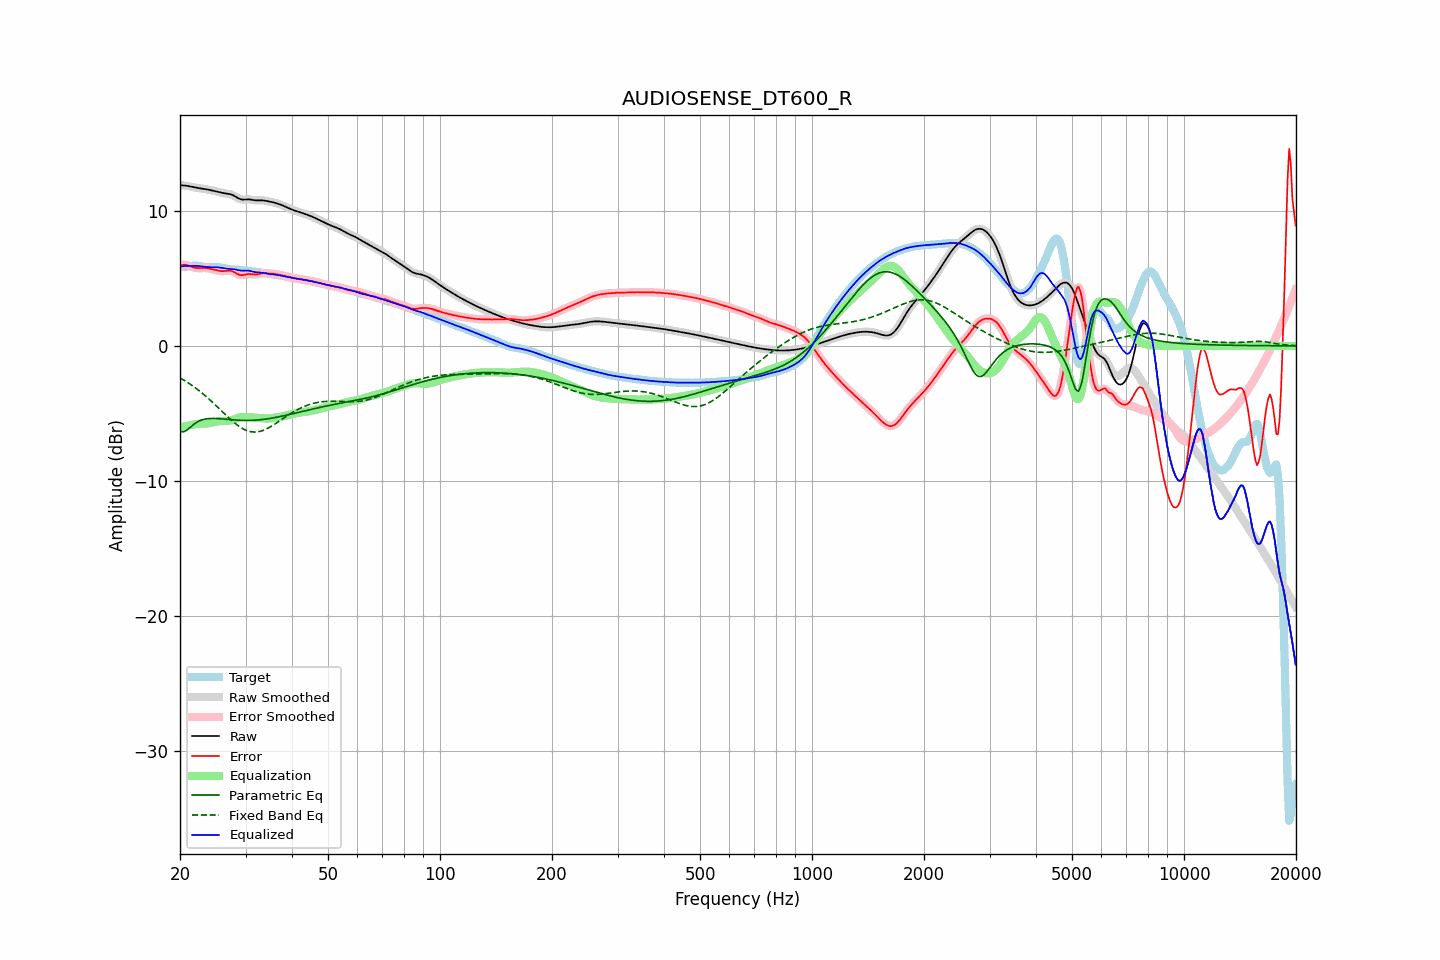

Values plotted in this chart, from the file beside it:
frequency, raw, error, smoothed, error_smoothed, equalization, parametric_eq, fixed_band_eq, equalized_raw, equalized_smoothed, target
20.00, 11.89, 5.98, 11.89, 5.97, -6.03, -6.34, -2.37, 5.86, 5.86, 5.91
20.20, 11.89, 5.99, 11.89, 6.00, -6.01, -6.36, -2.44, 5.88, 5.88, 5.90
20.40, 11.89, 6.00, 11.89, 6.01, -5.99, -6.38, -2.51, 5.90, 5.90, 5.89
20.61, 11.88, 6.01, 11.88, 6.01, -5.96, -6.32, -2.58, 5.92, 5.92, 5.87
20.81, 11.87, 5.99, 11.87, 5.99, -5.94, -6.26, -2.65, 5.92, 5.92, 5.88
21.02, 11.85, 5.96, 11.85, 5.96, -5.92, -6.17, -2.73, 5.92, 5.92, 5.89
21.23, 11.82, 5.92, 11.82, 5.92, -5.90, -6.07, -2.81, 5.92, 5.92, 5.90
21.44, 11.80, 5.87, 11.80, 5.87, -5.88, -5.96, -2.89, 5.92, 5.92, 5.93
21.66, 11.77, 5.83, 11.77, 5.83, -5.84, -5.86, -2.97, 5.93, 5.93, 5.94
21.87, 11.74, 5.79, 11.75, 5.79, -5.81, -5.78, -3.06, 5.93, 5.93, 5.95
22.09, 11.72, 5.77, 11.72, 5.77, -5.79, -5.69, -3.15, 5.93, 5.93, 5.95
22.31, 11.70, 5.76, 11.70, 5.76, -5.78, -5.62, -3.24, 5.92, 5.92, 5.94
22.54, 11.68, 5.77, 11.68, 5.77, -5.77, -5.56, -3.33, 5.91, 5.91, 5.92
22.76, 11.67, 5.77, 11.67, 5.77, -5.77, -5.51, -3.42, 5.90, 5.90, 5.90
22.99, 11.65, 5.78, 11.65, 5.78, -5.77, -5.47, -3.52, 5.88, 5.88, 5.87
23.22, 11.63, 5.78, 11.63, 5.78, -5.76, -5.44, -3.62, 5.87, 5.87, 5.86
23.45, 11.61, 5.77, 11.61, 5.77, -5.76, -5.41, -3.72, 5.85, 5.85, 5.84
23.69, 11.59, 5.75, 11.59, 5.75, -5.75, -5.40, -3.83, 5.84, 5.84, 5.84
23.92, 11.57, 5.73, 11.57, 5.73, -5.73, -5.38, -3.93, 5.84, 5.84, 5.83
24.16, 11.54, 5.71, 11.54, 5.71, -5.71, -5.38, -4.04, 5.83, 5.83, 5.83
24.40, 11.51, 5.68, 11.51, 5.68, -5.68, -5.37, -4.15, 5.83, 5.83, 5.83
24.65, 11.49, 5.66, 11.49, 5.66, -5.65, -5.38, -4.26, 5.83, 5.83, 5.83
24.89, 11.46, 5.63, 11.46, 5.63, -5.62, -5.38, -4.38, 5.83, 5.83, 5.83
25.14, 11.43, 5.60, 11.42, 5.60, -5.60, -5.38, -4.49, 5.83, 5.83, 5.83
25.39, 11.39, 5.57, 11.39, 5.57, -5.58, -5.39, -4.60, 5.82, 5.82, 5.82
25.65, 11.37, 5.55, 11.37, 5.55, -5.57, -5.40, -4.72, 5.80, 5.80, 5.82
25.91, 11.34, 5.54, 11.34, 5.54, -5.56, -5.41, -4.84, 5.78, 5.78, 5.80
26.16, 11.32, 5.54, 11.32, 5.54, -5.56, -5.42, -4.95, 5.76, 5.76, 5.78
26.43, 11.30, 5.55, 11.30, 5.55, -5.56, -5.43, -5.07, 5.74, 5.74, 5.75
26.69, 11.29, 5.57, 11.29, 5.57, -5.56, -5.44, -5.18, 5.72, 5.73, 5.72
26.96, 11.27, 5.58, 11.27, 5.58, -5.56, -5.45, -5.29, 5.72, 5.71, 5.69
27.23, 11.25, 5.58, 11.25, 5.57, -5.54, -5.46, -5.40, 5.71, 5.71, 5.67
27.50, 11.21, 5.55, 11.21, 5.55, -5.51, -5.47, -5.51, 5.70, 5.70, 5.66
27.77, 11.16, 5.50, 11.16, 5.50, -5.47, -5.48, -5.61, 5.69, 5.69, 5.66
28.05, 11.10, 5.44, 11.10, 5.44, -5.43, -5.49, -5.72, 5.67, 5.67, 5.66
28.33, 11.03, 5.37, 11.03, 5.37, -5.38, -5.50, -5.81, 5.65, 5.65, 5.66
28.62, 10.96, 5.31, 10.96, 5.31, -5.34, -5.51, -5.90, 5.62, 5.62, 5.65
28.90, 10.90, 5.26, 10.90, 5.27, -5.30, -5.51, -5.98, 5.59, 5.60, 5.64
29.19, 10.86, 5.25, 10.86, 5.25, -5.28, -5.52, -6.06, 5.58, 5.58, 5.62
29.48, 10.84, 5.24, 10.85, 5.25, -5.27, -5.52, -6.13, 5.57, 5.57, 5.60
29.78, 10.85, 5.27, 10.84, 5.27, -5.27, -5.52, -6.20, 5.57, 5.57, 5.58
30.08, 10.85, 5.30, 10.85, 5.30, -5.28, -5.52, -6.25, 5.58, 5.58, 5.56
30.38, 10.86, 5.32, 10.86, 5.32, -5.28, -5.52, -6.30, 5.58, 5.58, 5.54
30.68, 10.86, 5.33, 10.86, 5.32, -5.29, -5.52, -6.33, 5.57, 5.56, 5.53
30.99, 10.84, 5.32, 10.84, 5.32, -5.30, -5.52, -6.36, 5.54, 5.54, 5.53
31.30, 10.82, 5.30, 10.82, 5.30, -5.31, -5.51, -6.37, 5.51, 5.51, 5.52
31.61, 10.80, 5.29, 10.80, 5.29, -5.31, -5.51, -6.39, 5.49, 5.49, 5.51
31.93, 10.78, 5.29, 10.78, 5.29, -5.32, -5.50, -6.38, 5.46, 5.47, 5.49
32.24, 10.78, 5.30, 10.78, 5.30, -5.32, -5.49, -6.37, 5.45, 5.45, 5.47
32.57, 10.78, 5.33, 10.78, 5.33, -5.33, -5.48, -6.35, 5.45, 5.45, 5.45
32.89, 10.79, 5.36, 10.78, 5.36, -5.35, -5.47, -6.33, 5.44, 5.44, 5.43
33.22, 10.78, 5.38, 10.78, 5.38, -5.36, -5.46, -6.29, 5.43, 5.43, 5.41
33.55, 10.78, 5.39, 10.78, 5.39, -5.37, -5.45, -6.25, 5.41, 5.41, 5.39
33.89, 10.76, 5.39, 10.76, 5.39, -5.38, -5.43, -6.20, 5.38, 5.38, 5.37
34.23, 10.74, 5.38, 10.74, 5.38, -5.38, -5.41, -6.14, 5.36, 5.36, 5.36
34.57, 10.71, 5.36, 10.71, 5.37, -5.38, -5.40, -6.08, 5.34, 5.34, 5.35
34.92, 10.69, 5.36, 10.69, 5.36, -5.37, -5.38, -6.02, 5.32, 5.32, 5.33
35.27, 10.66, 5.35, 10.66, 5.35, -5.36, -5.36, -5.94, 5.31, 5.31, 5.31
35.62, 10.64, 5.35, 10.64, 5.35, -5.34, -5.34, -5.87, 5.29, 5.29, 5.29
35.97, 10.60, 5.33, 10.60, 5.33, -5.32, -5.32, -5.79, 5.28, 5.28, 5.27
... 635 more rows
